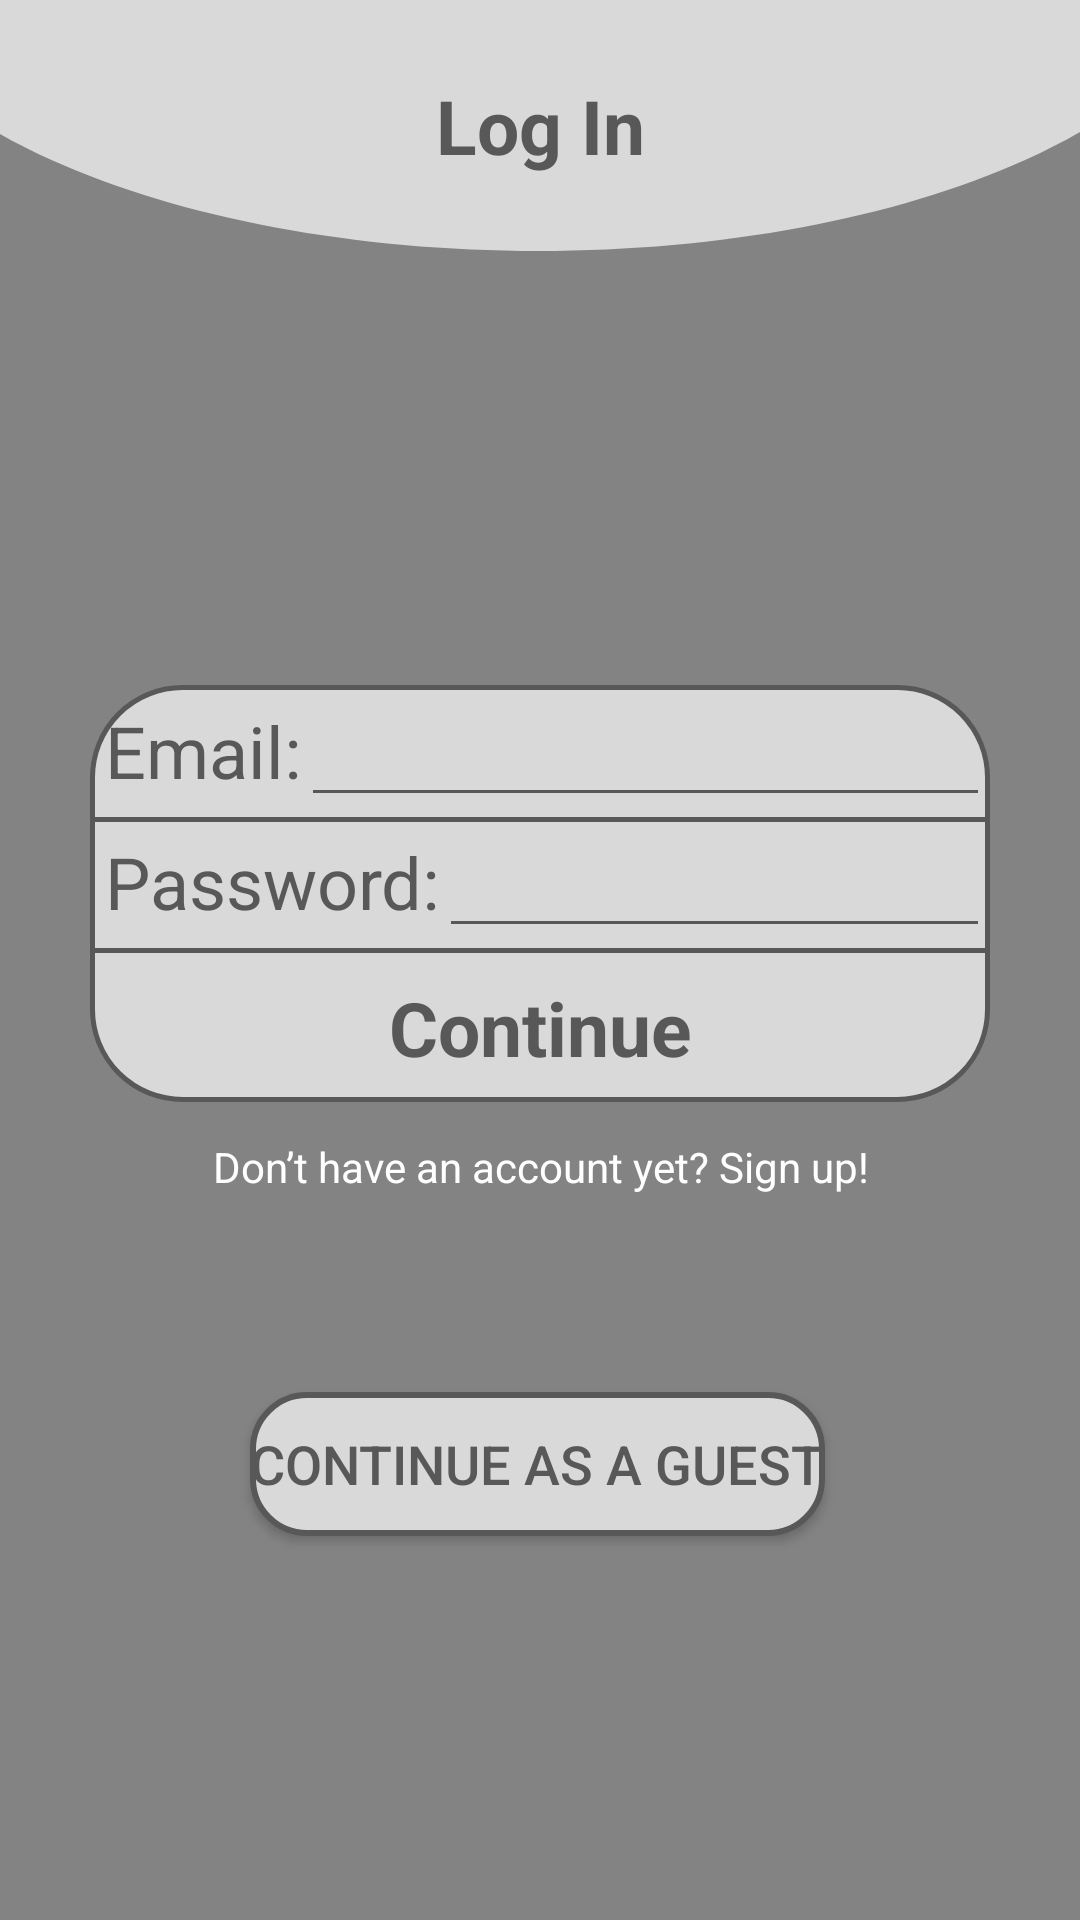

Android layout source for this screen:
<!-- AndroidManifest.xml: application theme Theme.Nightlearn -->
<!-- res/layout/activity_log_in.xml -->
<?xml version="1.0" encoding="utf-8"?>
<androidx.constraintlayout.widget.ConstraintLayout xmlns:android="http://schemas.android.com/apk/res/android"
    xmlns:app="http://schemas.android.com/apk/res-auto"
    xmlns:tools="http://schemas.android.com/tools"
    android:layout_width="match_parent"
    android:layout_height="match_parent"
    tools:context=".activities.LogInActivity">

    <Button
        android:id="@+id/btnLogInGuest"
        android:layout_width="wrap_content"
        android:layout_height="wrap_content"
        android:layout_marginBottom="128dp"
        android:background="@drawable/btn_background"
        android:text="Continue as a guest"
        android:textSize="18dp"
        app:layout_constraintBottom_toBottomOf="parent"
        app:layout_constraintEnd_toEndOf="parent"
        app:layout_constraintHorizontal_bias="0.496"
        app:layout_constraintStart_toStartOf="parent"
        app:layout_constraintTop_toBottomOf="@id/tvGoSignUp"
        app:layout_constraintVertical_bias="1.0" />

    <LinearLayout
        android:layout_width="match_parent"
        android:layout_height="wrap_content"
        android:orientation="vertical">

    <LinearLayout
        android:id="@+id/llLogInLearnsetTitle"
        android:layout_width="match_parent"
        android:layout_height="wrap_content"
        android:gravity="center"
        android:paddingVertical="25dp"
        android:background="@drawable/background_top">

        <TextView
            android:id="@+id/tvTitleSignUp"
            android:layout_width="match_parent"
            android:layout_height="wrap_content"
            android:gravity="center"
            android:text="Log In"
            android:textSize="25dp"
            android:textStyle="bold"
            app:layout_constraintBottom_toBottomOf="parent"
            app:layout_constraintEnd_toEndOf="parent"
            app:layout_constraintHorizontal_bias="0.0"
            app:layout_constraintStart_toStartOf="parent"
            app:layout_constraintTop_toTopOf="parent"
            app:layout_constraintVertical_bias="0.022"
            tools:ignore="MissingConstraints" />


    </LinearLayout>

        <ImageView
            android:id="@+id/logInOptionsMenuBtn"
            android:layout_width="25dp"
            android:layout_height="25dp"
            android:layout_gravity="end" />

    </LinearLayout>

    <LinearLayout
        android:id="@+id/linearLayoutLogIn"
        android:layout_width="match_parent"
        android:layout_height="wrap_content"
        android:layout_margin="30dp"
        android:background="@drawable/flashcard_background"
        android:orientation="vertical"
        android:weightSum="2"
        app:layout_constraintVertical_bias="0.45"
        app:layout_constraintBottom_toBottomOf="parent"
        app:layout_constraintEnd_toEndOf="parent"
        app:layout_constraintStart_toStartOf="parent"
        app:layout_constraintTop_toTopOf="parent"
        tools:ignore="MissingConstraints">


        <LinearLayout
            android:layout_width="match_parent"
            android:layout_height="wrap_content"
            android:orientation="horizontal"
            android:paddingLeft="5dp"
            android:paddingTop="2dp">

            <TextView
                android:layout_width="wrap_content"
                android:layout_height="match_parent"
                android:gravity="bottom"
                android:paddingBottom="6dp"
                android:text="Email:"
                android:textSize="24dp" />

            <EditText
                android:id="@+id/etLogInEmail"
                android:layout_width="match_parent"
                android:layout_height="match_parent"
                android:ems="18"
                android:inputType="textEmailAddress"
                android:minHeight="20dp" />

        </LinearLayout>

        <View
            android:layout_width="match_parent"
            android:layout_height="1.5dp"
            android:background="#585858"

            />

        <LinearLayout
            android:layout_width="match_parent"
            android:layout_height="wrap_content"
            android:orientation="horizontal"
            android:paddingLeft="5dp">

            <TextView
                android:layout_width="wrap_content"
                android:layout_height="match_parent"
                android:gravity="bottom"
                android:paddingBottom="6dp"
                android:text="Password:"
                android:textSize="24dp" />

            <EditText
                android:id="@+id/etLogInPassword"
                android:layout_width="match_parent"
                android:layout_height="match_parent"
                android:ems="18"
                android:inputType="textPassword"
                android:minHeight="20dp" />

        </LinearLayout>

        <View
            android:layout_width="match_parent"
            android:layout_height="1.5dp"
            android:background="#585858"

            />


        <LinearLayout
            android:id="@+id/LogInLayoutContinue"
            android:layout_width="match_parent"
            android:layout_height="wrap_content"
            android:orientation="horizontal"
            android:padding="8dp">


            <TextView
                android:id="@+id/tvLogInContinue"
                android:layout_width="match_parent"
                android:layout_height="wrap_content"
                android:gravity="center"
                android:text="Continue"
                android:textColor="@color/dark_gray_focused"
                android:textSize="25dp"
                android:textStyle="bold" />

        </LinearLayout>


    </LinearLayout>

    <TextView
        android:id="@+id/tvGoSignUp"
        android:layout_width="wrap_content"
        android:layout_height="wrap_content"
        android:gravity="center"
        android:text="Don’t have an account yet? Sign up!"
        android:textColor="@color/white"
        app:layout_constraintBottom_toBottomOf="parent"
        app:layout_constraintEnd_toEndOf="parent"
        app:layout_constraintStart_toStartOf="parent"
        app:layout_constraintTop_toBottomOf="@id/linearLayoutLogIn"
        app:layout_constraintVertical_bias="0.047" />


</androidx.constraintlayout.widget.ConstraintLayout>
<!-- resources referenced by this layout -->
<resources>
  <color name="white">#FFFFFFFF</color>
  <!-- drawable background_top (drawable) -->
  <vector xmlns:android="http://schemas.android.com/apk/res/android"
      android:width="320dp"
      android:height="65dp"
      android:viewportWidth="320"
      android:viewportHeight="65">
    <path
        android:pathData="M-44,-15C-44,6.22 -22.56,26.57 15.6,41.57C53.77,56.57 105.53,65 159.5,65C213.47,65 265.23,56.57 303.4,41.57C341.56,26.57 363,6.22 363,-15L159.5,-15L-44,-15Z"
        android:fillColor="#D9D9D9"/>
  </vector>
  <!-- drawable btn_background (drawable) -->
  <shape xmlns:android="http://schemas.android.com/apk/res/android" android:shape="rectangle">
      <corners android:radius="18dp"/>
      <solid android:color="#D9D9D9"/>
      <stroke android:width="2dp" android:color="#585858"/>
  </shape>
  <!-- drawable flashcard_background (drawable) -->
  <shape xmlns:android="http://schemas.android.com/apk/res/android" android:shape="rectangle">
          <corners android:radius="30dp"/>
      <solid android:color="#D9D9D9"/>
      <stroke android:width="1.5dp" android:color="#585858"/>
  
  </shape>
  <style name="Theme.Nightlearn" parent="Theme.MaterialComponents.DayNight.NoActionBar">
          
          <item name="colorPrimary">#D9D9D9</item>
          <item name="colorPrimaryVariant">#D9D9D9</item>
          <item name="colorOnPrimary">#585858</item>
          
          <item name="colorSecondary">#FF585858</item>
          <item name="colorSecondaryVariant">@color/teal_700</item>
          <item name="colorOnSecondary">@color/black</item>
          
          <item name="android:statusBarColor" tools:targetApi="l">?attr/colorPrimaryVariant</item>
          <item name="android:windowBackground">#838383</item>
          <item name="android:textColor">#585858</item>
  
          <item name="android:editTextColor">#585858</item>
          <item name="android:colorControlNormal">#585858</item>
          <item name="android:textColorLink">#0000EE</item>
  
          
  
      </style>
  <color name="teal_700">#FF018786</color>
  <color name="black">#FF000000</color>
</resources>
